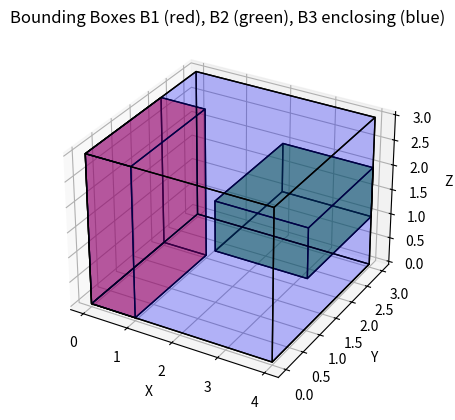

Source code (Python):
import matplotlib.pyplot as plt
from mpl_toolkits.mplot3d.art3d import Poly3DCollection
import numpy as np

class BoundingBox:
    def __init__(self, p1, p2):
        # ensure p1 is the min corner and p2 is the max corner
        self.p1 = np.minimum(p1, p2)
        self.p2 = np.maximum(p1, p2)

    def corners(self):
        """Return the 8 corners of the bounding box."""
        x1, y1, z1 = self.p1
        x2, y2, z2 = self.p2
        return np.array([
            [x1, y1, z1],
            [x1, y1, z2],
            [x1, y2, z1],
            [x1, y2, z2],
            [x2, y1, z1],
            [x2, y1, z2],
            [x2, y2, z1],
            [x2, y2, z2]
        ])

    @staticmethod
    def enclosing(B1, B2):
        p1 = np.minimum(B1.p1, B2.p1)
        p2 = np.maximum(B1.p2, B2.p2)
        return BoundingBox(p1, p2)

def draw_bbox(ax, bbox, color="blue", alpha=0.15):
    corners = bbox.corners()
    faces = [
        [corners[j] for j in [0,1,3,2]],
        [corners[j] for j in [4,5,7,6]],
        [corners[j] for j in [0,1,5,4]],
        [corners[j] for j in [2,3,7,6]],
        [corners[j] for j in [0,2,6,4]],
        [corners[j] for j in [1,3,7,5]]
    ]
    ax.add_collection3d(Poly3DCollection(faces, facecolors=color, linewidths=1, edgecolors="k", alpha=alpha))

# Example bounding boxes
B1 = BoundingBox(np.array([0, 0, 0]), np.array([1, 2, 3]))
B2 = BoundingBox(np.array([2, 1, 1]), np.array([4, 3, 2]))
B3 = BoundingBox.enclosing(B1, B2)

# Plot
fig = plt.figure()
ax = fig.add_subplot(111, projection="3d")

draw_bbox(ax, B1, color="red", alpha=0.3)
draw_bbox(ax, B2, color="green", alpha=0.3)
draw_bbox(ax, B3, color="blue", alpha=0.15)

ax.set_xlabel("X")
ax.set_ylabel("Y")
ax.set_zlabel("Z")
ax.set_title("Bounding Boxes B1 (red), B2 (green), B3 enclosing (blue)")

plt.show()
